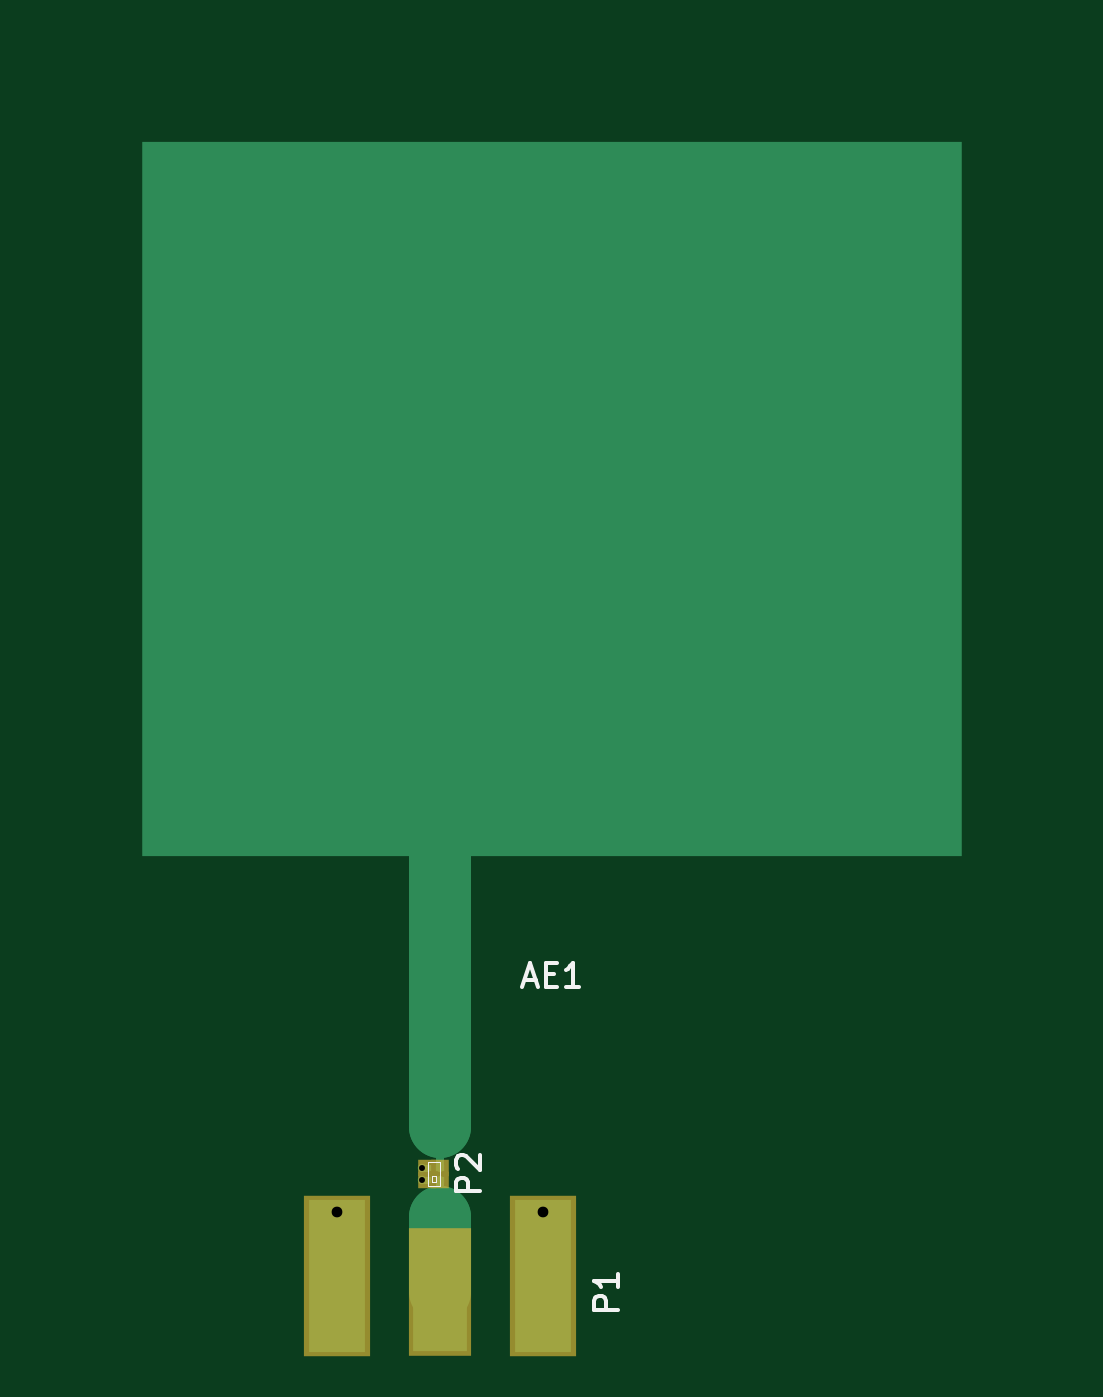
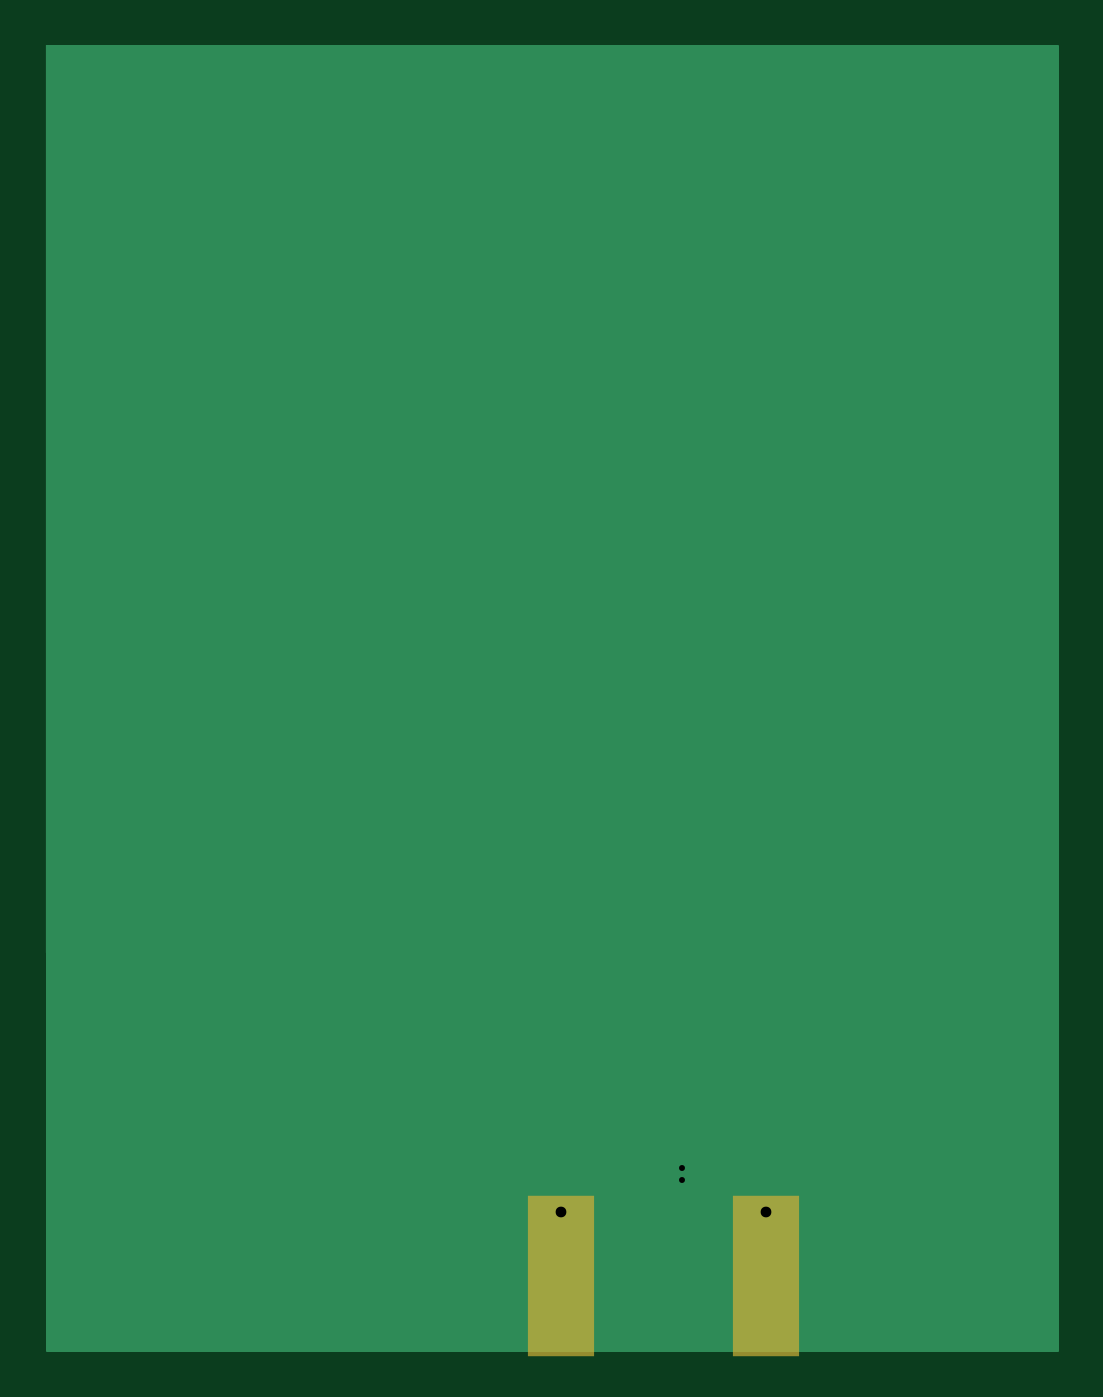
Circuit board: 7 layer files. Board 43.1 x 55.6 mm.
- bottom_copper: patch_balun-B.Cu.gbr (800 bytes)
- bottom_mask: patch_balun-B.Mask.gbr (346 bytes)
- bottom_silk: patch_balun-B.SilkS.gbr (265 bytes)
- top_copper: patch_balun-F.Cu.gbr (1613 bytes)
- top_mask: patch_balun-F.Mask.gbr (522 bytes)
- top_silk: patch_balun-F.SilkS.gbr (1959 bytes)
- drill: patch_balun.drl (211 bytes)

=== bottom_copper: patch_balun-B.Cu.gbr ===
G04 #@! TF.FileFunction,Copper,L2,Bot,Signal*
%FSLAX46Y46*%
G04 Gerber Fmt 4.6, Leading zero omitted, Abs format (unit mm)*
G04 Created by KiCad (PCBNEW 4.0.5) date 03/16/17 21:07:46*
%MOMM*%
%LPD*%
G01*
G04 APERTURE LIST*
%ADD10C,0.025400*%
%ADD11R,43.180000X38.735000*%
%ADD12C,0.356000*%
%ADD13R,2.420000X6.480000*%
%ADD14C,0.970000*%
%ADD15C,0.127000*%
G04 APERTURE END LIST*
D10*
D11*
X21590000Y36334700D03*
D12*
X16052800Y7835900D03*
X16052800Y7327900D03*
D13*
X12450040Y3234500D03*
X21210040Y3234500D03*
D14*
X12450040Y5974500D03*
X21210040Y5974500D03*
D15*
G36*
X43116500Y63500D02*
X63500Y63500D01*
X63500Y55638700D01*
X43116500Y55638700D01*
X43116500Y63500D01*
X43116500Y63500D01*
G37*
X43116500Y63500D02*
X63500Y63500D01*
X63500Y55638700D01*
X43116500Y55638700D01*
X43116500Y63500D01*
M02*

=== bottom_mask: patch_balun-B.Mask.gbr ===
G04 #@! TF.FileFunction,Soldermask,Bot*
%FSLAX46Y46*%
G04 Gerber Fmt 4.6, Leading zero omitted, Abs format (unit mm)*
G04 Created by KiCad (PCBNEW 4.0.5) date 03/16/17 21:07:46*
%MOMM*%
%LPD*%
G01*
G04 APERTURE LIST*
%ADD10C,0.025400*%
%ADD11R,2.820000X6.880000*%
G04 APERTURE END LIST*
D10*
D11*
X12450040Y3234500D03*
X21210040Y3234500D03*
M02*

=== bottom_silk: patch_balun-B.SilkS.gbr ===
G04 #@! TF.FileFunction,Legend,Bot*
%FSLAX46Y46*%
G04 Gerber Fmt 4.6, Leading zero omitted, Abs format (unit mm)*
G04 Created by KiCad (PCBNEW 4.0.5) date 03/16/17 21:07:46*
%MOMM*%
%LPD*%
G01*
G04 APERTURE LIST*
%ADD10C,0.025400*%
G04 APERTURE END LIST*
D10*
M02*

=== top_copper: patch_balun-F.Cu.gbr ===
G04 #@! TF.FileFunction,Copper,L1,Top,Signal*
%FSLAX46Y46*%
G04 Gerber Fmt 4.6, Leading zero omitted, Abs format (unit mm)*
G04 Created by KiCad (PCBNEW 4.0.5) date 03/16/17 21:07:46*
%MOMM*%
%LPD*%
G01*
G04 APERTURE LIST*
%ADD10C,0.025400*%
%ADD11R,34.925000X30.480000*%
%ADD12R,2.641600X4.127500*%
%ADD13R,0.350000X0.300000*%
%ADD14C,0.356000*%
%ADD15R,2.290000X5.080000*%
%ADD16R,2.420000X6.480000*%
%ADD17C,0.970000*%
%ADD18C,0.342900*%
%ADD19C,2.641600*%
%ADD20C,0.292100*%
G04 APERTURE END LIST*
D10*
D11*
X21590000Y36334700D03*
D12*
X16827500Y19030950D03*
D13*
X16830720Y7331900D03*
X16830720Y7831900D03*
X16280720Y7831900D03*
X16280720Y7331900D03*
D14*
X16052800Y7835900D03*
X16052800Y7327900D03*
D15*
X16830040Y2534500D03*
D16*
X12450040Y3234500D03*
X21210040Y3234500D03*
D17*
X12450040Y5974500D03*
X21210040Y5974500D03*
D18*
X16830720Y7831900D02*
X16830720Y9572580D01*
X16830720Y9572580D02*
X16827500Y9575800D01*
D19*
X16827500Y9575800D02*
X16840200Y9563100D01*
X16827500Y19030950D02*
X16827500Y9575800D01*
X16827500Y19030950D02*
X16827500Y31572200D01*
X16827500Y31572200D02*
X21590000Y36334700D01*
D18*
X16830720Y7331900D02*
X16830720Y5540420D01*
X16865600Y5727700D02*
X16827500Y5727700D01*
X16865600Y5575300D02*
X16865600Y5727700D01*
X16830720Y5540420D02*
X16865600Y5575300D01*
D19*
X16827500Y2547200D02*
X16827500Y5727700D01*
X16827500Y5727700D02*
X16827500Y5537200D01*
X16827500Y5537200D02*
X16840200Y5549900D01*
D20*
X16280720Y7831900D02*
X16056800Y7831900D01*
X16056800Y7831900D02*
X16052800Y7835900D01*
X16280720Y7331900D02*
X16056800Y7331900D01*
X16056800Y7331900D02*
X16052800Y7327900D01*
M02*

=== top_mask: patch_balun-F.Mask.gbr ===
G04 #@! TF.FileFunction,Soldermask,Top*
%FSLAX46Y46*%
G04 Gerber Fmt 4.6, Leading zero omitted, Abs format (unit mm)*
G04 Created by KiCad (PCBNEW 4.0.5) date 03/16/17 21:07:46*
%MOMM*%
%LPD*%
G01*
G04 APERTURE LIST*
%ADD10C,0.025400*%
%ADD11R,0.750000X0.700000*%
%ADD12R,2.690000X5.480000*%
%ADD13R,2.820000X6.880000*%
G04 APERTURE END LIST*
D10*
D11*
X16830720Y7331900D03*
X16830720Y7831900D03*
X16280720Y7831900D03*
X16280720Y7331900D03*
D12*
X16830040Y2534500D03*
D13*
X12450040Y3234500D03*
X21210040Y3234500D03*
M02*

=== top_silk: patch_balun-F.SilkS.gbr ===
G04 #@! TF.FileFunction,Legend,Top*
%FSLAX46Y46*%
G04 Gerber Fmt 4.6, Leading zero omitted, Abs format (unit mm)*
G04 Created by KiCad (PCBNEW 4.0.5) date 03/16/17 21:07:46*
%MOMM*%
%LPD*%
G01*
G04 APERTURE LIST*
%ADD10C,0.025400*%
%ADD11C,0.050000*%
%ADD12C,0.150000*%
G04 APERTURE END LIST*
D10*
D11*
X16480720Y7231900D02*
X16630720Y7231900D01*
X16630720Y7231900D02*
X16630720Y7506900D01*
X16630720Y7506900D02*
X16480720Y7506900D01*
X16480720Y7506900D02*
X16480720Y7231900D01*
X16305720Y7081900D02*
X16805720Y7081900D01*
X16805720Y7081900D02*
X16805720Y8081900D01*
X16805720Y8081900D02*
X16305720Y8081900D01*
X16305720Y8081900D02*
X16305720Y7081900D01*
D12*
X20423333Y15848033D02*
X20899524Y15848033D01*
X20328095Y15562319D02*
X20661428Y16562319D01*
X20994762Y15562319D01*
X21328095Y16086129D02*
X21661429Y16086129D01*
X21804286Y15562319D02*
X21328095Y15562319D01*
X21328095Y16562319D01*
X21804286Y16562319D01*
X22756667Y15562319D02*
X22185238Y15562319D01*
X22470952Y15562319D02*
X22470952Y16562319D01*
X22375714Y16419462D01*
X22280476Y16324224D01*
X22185238Y16276605D01*
X18508101Y6843805D02*
X17508101Y6843805D01*
X17508101Y7224758D01*
X17555720Y7319996D01*
X17603339Y7367615D01*
X17698577Y7415234D01*
X17841434Y7415234D01*
X17936672Y7367615D01*
X17984291Y7319996D01*
X18031910Y7224758D01*
X18031910Y6843805D01*
X17603339Y7796186D02*
X17555720Y7843805D01*
X17508101Y7939043D01*
X17508101Y8177139D01*
X17555720Y8272377D01*
X17603339Y8319996D01*
X17698577Y8367615D01*
X17793815Y8367615D01*
X17936672Y8319996D01*
X18508101Y7748567D01*
X18508101Y8367615D01*
X24392421Y1796405D02*
X23392421Y1796405D01*
X23392421Y2177358D01*
X23440040Y2272596D01*
X23487659Y2320215D01*
X23582897Y2367834D01*
X23725754Y2367834D01*
X23820992Y2320215D01*
X23868611Y2272596D01*
X23916230Y2177358D01*
X23916230Y1796405D01*
X24392421Y3320215D02*
X24392421Y2748786D01*
X24392421Y3034500D02*
X23392421Y3034500D01*
X23535278Y2939262D01*
X23630516Y2844024D01*
X23678135Y2748786D01*
M02*

=== drill: patch_balun.drl ===
M48
;DRILL file {KiCad 4.0.5} date 03/16/17 21:07:48
;FORMAT={-:-/ absolute / inch / decimal}
FMAT,2
INCH,TZ
T1C0.010
T2C0.018
%
G90
G05
M72
T1
X0.632Y0.3085
X0.632Y0.2885
T2
X0.4902Y0.2352
X0.835Y0.2352
T0
M30

